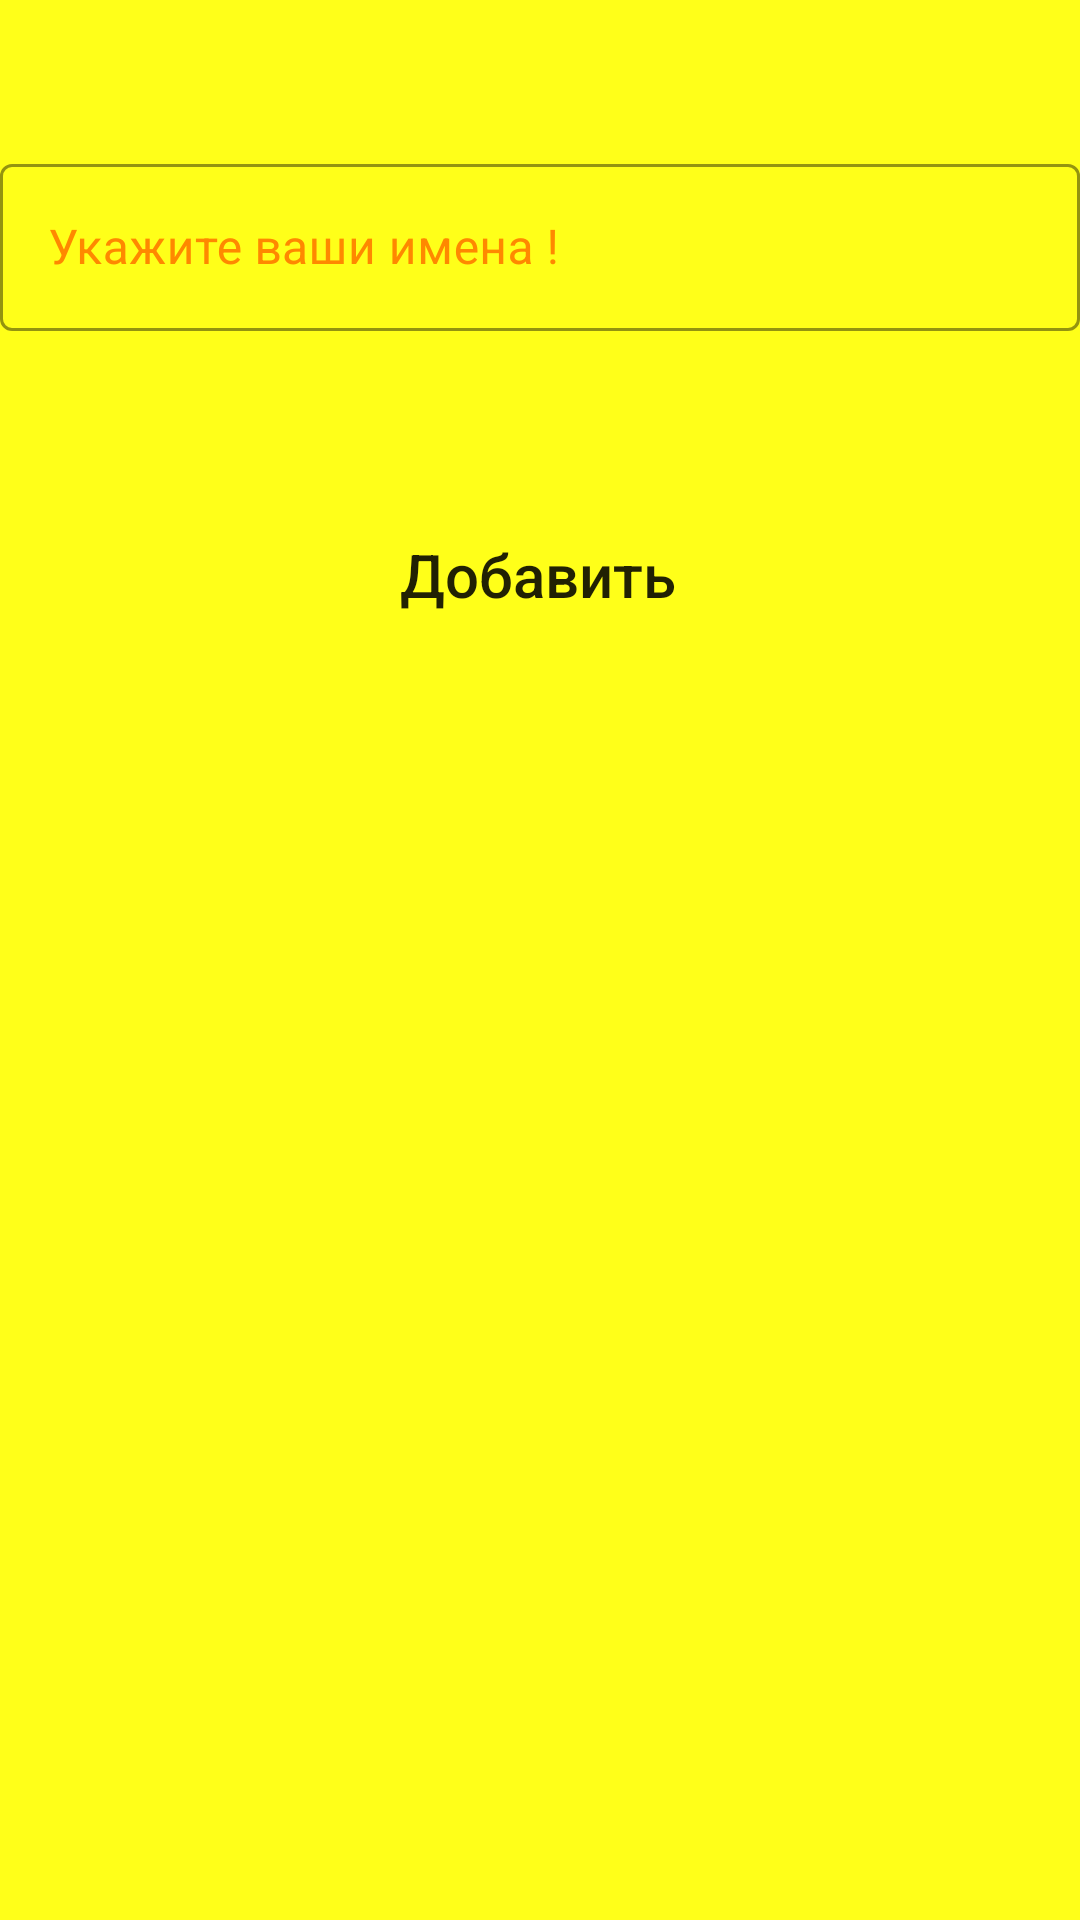

Write the Android layout XML for this screen, with the resource values it uses.
<!-- AndroidManifest.xml: application theme Theme.Trenerovka -->
<!-- res/layout/activity_main2.xml -->
<?xml version="1.0" encoding="utf-8"?>
<androidx.constraintlayout.widget.ConstraintLayout xmlns:android="http://schemas.android.com/apk/res/android"
    xmlns:app="http://schemas.android.com/apk/res-auto"
    xmlns:tools="http://schemas.android.com/tools"
    android:layout_width="match_parent"
    android:layout_height="match_parent"
    tools:context=".MainActivity2"
    android:background="#ffff19">


    <ListView
        android:id="@+id/list2"
        android:layout_width="140dp"
        android:layout_height="431dp"
        app:layout_constraintBottom_toBottomOf="parent"
        app:layout_constraintEnd_toEndOf="parent"
        app:layout_constraintHorizontal_bias="0.512"
        app:layout_constraintStart_toStartOf="parent"
        app:layout_constraintTop_toBottomOf="@+id/but3"
        app:layout_constraintVertical_bias="0.987" />

    <ListView
        android:id="@+id/list"
        android:layout_width="139dp"
        android:layout_height="432dp"
        app:layout_constraintBottom_toBottomOf="parent"
        app:layout_constraintEnd_toEndOf="@+id/list2"
        app:layout_constraintHorizontal_bias="0.0"
        app:layout_constraintStart_toStartOf="parent"
        app:layout_constraintTop_toBottomOf="@+id/but3"
        app:layout_constraintVertical_bias="1.0" />

    <ListView
        android:id="@+id/list3"
        android:layout_width="132dp"
        android:layout_height="431dp"
        app:layout_constraintBottom_toBottomOf="parent"

        app:layout_constraintEnd_toEndOf="parent"
        app:layout_constraintHorizontal_bias="0.0"
        app:layout_constraintStart_toEndOf="@+id/list2"
        app:layout_constraintTop_toBottomOf="@+id/but"
        app:layout_constraintVertical_bias="0.784" />

    <com.google.android.material.textfield.TextInputLayout
        android:id="@+id/out"
        style="@style/Widget.MaterialComponents.TextInputLayout.OutlinedBox"
        android:layout_width="match_parent"
        android:layout_height="wrap_content"
        android:hint="Укажите ваши имена !"
        android:textColor="@android:color/holo_red_light"
        android:textColorHint="@android:color/holo_orange_dark"
        app:boxStrokeColor="#0BE1A4"
        app:layout_constraintBottom_toBottomOf="parent"
        app:layout_constraintEnd_toEndOf="parent"
        app:layout_constraintHorizontal_bias="0.0"
        app:layout_constraintStart_toStartOf="parent"
        app:layout_constraintTop_toTopOf="parent"
        app:layout_constraintVertical_bias="0.085">

        <com.google.android.material.textfield.TextInputEditText
            android:id="@+id/klo"
            android:text= ""
            android:layout_width="match_parent"
            android:layout_height="wrap_content"
            />

    </com.google.android.material.textfield.TextInputLayout>

    <Button
        android:id="@+id/but3"
        android:layout_width="190dp"
        android:layout_height="50dp"
        android:width="10dp"
        android:background="@android:color/transparent"
        android:text="Добавить"
        android:textAllCaps="false"
        android:textSize="20dp"
        app:iconPadding="20dp"
        app:layout_constraintBottom_toTopOf="@+id/View2"
        app:layout_constraintEnd_toEndOf="parent"
        app:layout_constraintHorizontal_bias="0.497"
        app:layout_constraintStart_toStartOf="parent"
        app:layout_constraintTop_toBottomOf="@+id/out"
        app:layout_constraintVertical_bias="0.588" />

    <TextView
        android:id="@+id/View"
        android:layout_width="137dp"
        android:layout_height="43dp"
        android:text="Имя участника"
        android:textAllCaps="false"
        android:textSize="18dp"
        app:layout_constraintBottom_toTopOf="@+id/list"
        app:layout_constraintEnd_toStartOf="@+id/list2"
        app:layout_constraintHorizontal_bias="1.0"
        app:layout_constraintStart_toStartOf="parent"
        app:layout_constraintTop_toBottomOf="@+id/but3"
        app:layout_constraintVertical_bias="1.0" />

    <TextView
        android:id="@+id/View2"
        android:layout_width="136dp"
        android:layout_height="47dp"

        android:layout_marginTop="116dp"
        android:text="Номер участника"
        android:textAllCaps="false"

        android:textSize="18dp"
        app:layout_constraintBottom_toTopOf="@+id/list3"
        app:layout_constraintEnd_toStartOf="@+id/View3"
        app:layout_constraintHorizontal_bias="0.0"
        app:layout_constraintStart_toEndOf="@+id/View"
        app:layout_constraintTop_toBottomOf="@+id/out"
        app:layout_constraintVertical_bias="1.0" />

    <TextView
        android:id="@+id/View3"
        android:layout_width="137dp"
        android:layout_height="43dp"
        android:text="Убрать участника"

        android:textAllCaps="false"
        android:textSize="18dp"
        app:layout_constraintBottom_toTopOf="@+id/list3"
        app:layout_constraintEnd_toEndOf="parent"
        app:layout_constraintTop_toBottomOf="@+id/but3"
        app:layout_constraintVertical_bias="1.0" />





</androidx.constraintlayout.widget.ConstraintLayout>
<!-- resources referenced by this layout -->
<resources>
  <style name="Theme.Trenerovka" parent="Theme.MaterialComponents.DayNight.DarkActionBar">
          
          <item name="colorPrimary">@color/purple_500</item>
          <item name="colorPrimaryVariant">@color/purple_700</item>
          <item name="colorOnPrimary">@color/white</item>
          
          <item name="colorSecondary">@color/teal_200</item>
          <item name="colorSecondaryVariant">@color/teal_700</item>
          <item name="colorOnSecondary">@color/black</item>
          
          <item name="android:statusBarColor" tools:targetApi="l">?attr/colorPrimaryVariant</item>
          
      </style>
  <!-- not gathered from this repository: default colours our renderer supplied (Android Studio template values) -->
  <color name="purple_500">#FF6200EE</color>
  <color name="purple_700">#FF3700B3</color>
  <color name="teal_200">#FF03DAC5</color>
  <color name="teal_700">#FF018786</color>
  <color name="black">#FF000000</color>
  <color name="white">#FFFFFFFF</color>
</resources>
